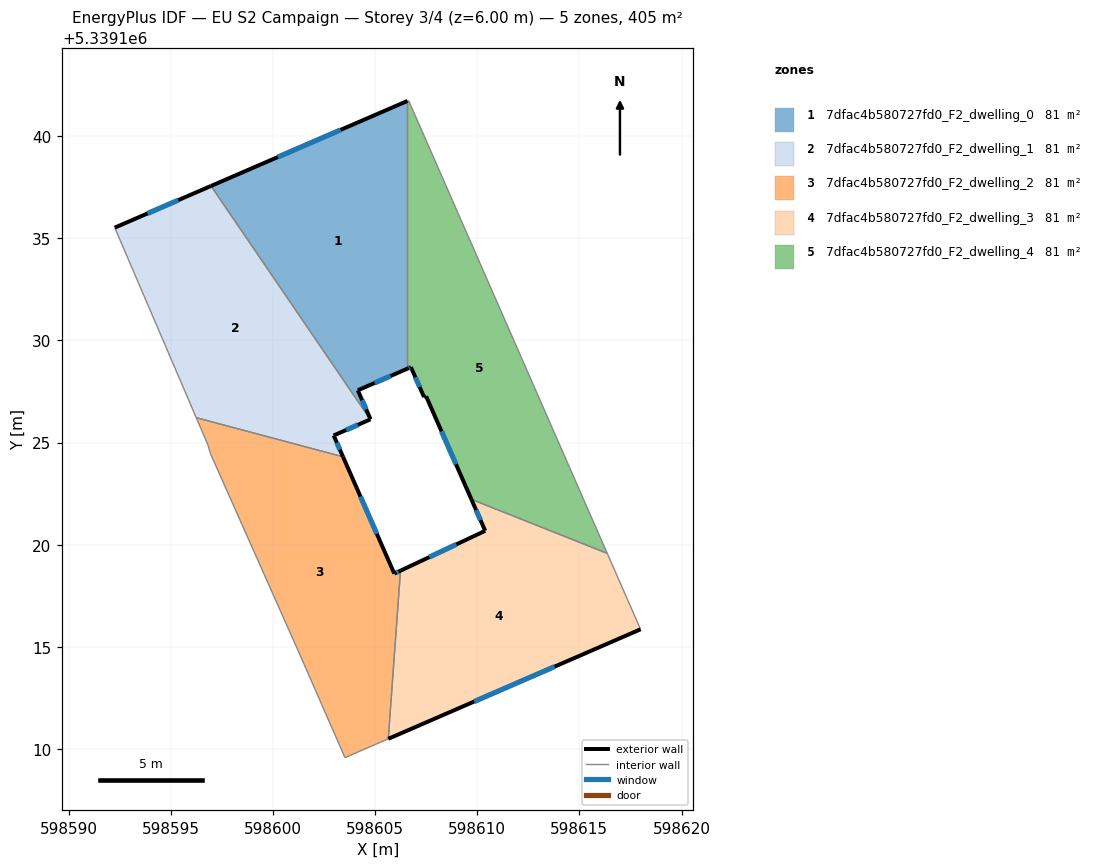
=== STOREY PLAN SPEC (per zone: floor XY polygon, exterior-wall plan segments, windows/doors) ===
zone 1: 7dfac4b580727fd0_F2_dwelling_0  (81.1 m²)
  floor: (598606.59, 5339141.72) (598606.59, 5339128.62) (598604.15, 5339127.55) (598604.78, 5339126.14) (598604.76, 5339126.13) (598596.97, 5339137.56)
  exterior wall: (598604.15, 5339127.55) – (598606.59, 5339128.62)  [2.7 m]
    window: (598604.98, 5339127.92) – (598605.76, 5339128.26)  [0.8 m²]
  exterior wall: (598604.78, 5339126.14) – (598604.15, 5339127.55)  [1.6 m]
    window: (598604.57, 5339126.62) – (598604.37, 5339127.07)  [0.5 m²]
  exterior wall: (598604.77, 5339126.13) – (598604.78, 5339126.14)  [0.0 m]
  exterior wall: (598606.59, 5339141.72) – (598596.97, 5339137.56)  [10.5 m]
    window: (598603.31, 5339140.30) – (598600.24, 5339138.97)  [3.2 m²]
  interior walls: 2
zone 2: 7dfac4b580727fd0_F2_dwelling_1  (81.1 m²)
  floor: (598596.97, 5339137.56) (598604.76, 5339126.13) (598602.97, 5339125.34) (598603.43, 5339124.30) (598596.25, 5339126.21) (598592.26, 5339135.52)
  exterior wall: (598602.97, 5339125.34) – (598604.77, 5339126.13)  [2.0 m]
    window: (598603.58, 5339125.61) – (598604.16, 5339125.86)  [0.6 m²]
  exterior wall: (598603.43, 5339124.30) – (598602.97, 5339125.34)  [1.1 m]
    window: (598603.28, 5339124.66) – (598603.13, 5339124.99)  [0.3 m²]
  exterior wall: (598596.97, 5339137.56) – (598592.26, 5339135.52)  [5.1 m]
    window: (598595.37, 5339136.86) – (598593.86, 5339136.21)  [1.6 m²]
  interior walls: 3
zone 3: 7dfac4b580727fd0_F2_dwelling_2  (81.1 m²)
  floor: (598603.43, 5339124.30) (598605.94, 5339118.58) (598606.24, 5339118.73) (598605.65, 5339110.50) (598603.53, 5339109.58) (598601.24, 5339114.81) (598596.94, 5339124.46) (598596.82, 5339124.88) (598596.25, 5339126.21)
  exterior wall: (598605.94, 5339118.58) – (598603.43, 5339124.30)  [6.2 m]
    window: (598605.09, 5339120.53) – (598604.28, 5339122.36)  [1.9 m²]
  exterior wall: (598606.24, 5339118.73) – (598605.94, 5339118.58)  [0.3 m]
    window: (598606.14, 5339118.68) – (598606.04, 5339118.63)  [0.1 m²]
  interior walls: 7
zone 4: 7dfac4b580727fd0_F2_dwelling_3  (81.1 m²)
  floor: (598616.36, 5339119.57) (598617.99, 5339115.86) (598605.65, 5339110.50) (598606.24, 5339118.73) (598610.39, 5339120.68) (598609.71, 5339122.22)
  exterior wall: (598610.39, 5339120.68) – (598606.24, 5339118.73)  [4.6 m]
    window: (598608.98, 5339120.01) – (598607.65, 5339119.39)  [1.4 m²]
  exterior wall: (598609.71, 5339122.22) – (598610.39, 5339120.68)  [1.7 m]
    window: (598609.94, 5339121.69) – (598610.16, 5339121.20)  [0.5 m²]
  exterior wall: (598605.65, 5339110.50) – (598617.99, 5339115.86)  [13.5 m]
    window: (598609.85, 5339112.32) – (598613.79, 5339114.03)  [4.1 m²]
  interior walls: 3
zone 5: 7dfac4b580727fd0_F2_dwelling_4  (81.1 m²)
  floor: (598606.64, 5339141.74) (598616.36, 5339119.57) (598609.71, 5339122.22) (598607.50, 5339127.26) (598607.40, 5339127.22) (598606.75, 5339128.69) (598606.59, 5339128.62) (598606.59, 5339141.72)
  exterior wall: (598607.50, 5339127.26) – (598609.71, 5339122.22)  [5.5 m]
    window: (598608.25, 5339125.55) – (598608.96, 5339123.93)  [1.7 m²]
  exterior wall: (598607.40, 5339127.22) – (598607.50, 5339127.26)  [0.1 m]
  exterior wall: (598606.75, 5339128.69) – (598607.40, 5339127.22)  [1.6 m]
    window: (598606.97, 5339128.19) – (598607.18, 5339127.72)  [0.5 m²]
  exterior wall: (598606.59, 5339128.62) – (598606.75, 5339128.69)  [0.2 m]
    window: (598606.64, 5339128.64) – (598606.70, 5339128.67)  [0.1 m²]
  interior walls: 4

=== DERIVED (storey summary) ===
Building: EU S2 Campaign
Storey: 3 of 4  (floor level z = 6.00 m)
Storey gross floor area: 405.3 m²
Zones on this storey: 5
  - 7dfac4b580727fd0_F2_dwelling_0: floor 81.1 m²; exterior wall 14.7 m (44.1 m²); 3 window(s) 4.5 m²; WWR 10.2%
  - 7dfac4b580727fd0_F2_dwelling_1: floor 81.1 m²; exterior wall 8.2 m (24.7 m²); 3 window(s) 2.5 m²; WWR 10.2%
  - 7dfac4b580727fd0_F2_dwelling_2: floor 81.1 m²; exterior wall 6.6 m (19.7 m²); 2 window(s) 2.0 m²; WWR 10.2%
  - 7dfac4b580727fd0_F2_dwelling_3: floor 81.1 m²; exterior wall 19.7 m (59.2 m²); 3 window(s) 6.0 m²; WWR 10.2%
  - 7dfac4b580727fd0_F2_dwelling_4: floor 81.1 m²; exterior wall 7.4 m (22.2 m²); 3 window(s) 2.2 m²; WWR 10.1%
Zone adjacency (shared interzone walls):
  - 7dfac4b580727fd0_F2_dwelling_0 ↔ 7dfac4b580727fd0_F2_dwelling_1
  - 7dfac4b580727fd0_F2_dwelling_0 ↔ 7dfac4b580727fd0_F2_dwelling_4
  - 7dfac4b580727fd0_F2_dwelling_1 ↔ 7dfac4b580727fd0_F2_dwelling_2
  - 7dfac4b580727fd0_F2_dwelling_2 ↔ 7dfac4b580727fd0_F2_dwelling_3
  - 7dfac4b580727fd0_F2_dwelling_3 ↔ 7dfac4b580727fd0_F2_dwelling_4